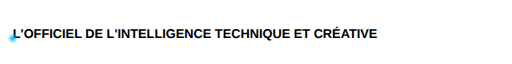
t = 0.00 s
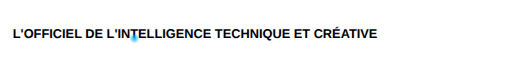
t = 1.50 s
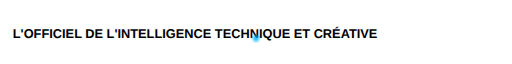
t = 3.00 s
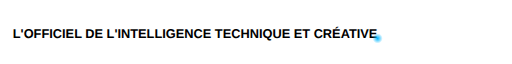
t = 4.50 s

The animated SVG that drew these frames (rendered in a browser with its animation timeline set to each time). Animation: 1 SMIL element (animateMotion=1); one cycle of 6.00 s, repeats indefinitely.


<svg width="100%" height="60" viewBox="0 0 800 60" xmlns="http://www.w3.org/2000/svg">
  <defs>
    <path id="text-path" d="M20,40 H780" />
    <radialGradient id="glow" cx="50%" cy="50%" r="50%">
      <stop offset="0%" stop-color="#00b7ff" stop-opacity="1" />
      <stop offset="100%" stop-color="#00b7ff" stop-opacity="0" />
    </radialGradient>
  </defs>

  <text font-family="Impact, Arial Black, sans-serif" font-size="20" fill="black" font-weight="bold">
    <textPath href="#text-path" startOffset="0%">
      L'OFFICIEL DE L'INTELLIGENCE TECHNIQUE ET CRÉATIVE
    </textPath>
  </text>

  <circle r="8" fill="url(#glow)">
    <animateMotion dur="6s" repeatCount="indefinite">
      <mpath href="#text-path" />
    </animateMotion>
  </circle>
</svg>
